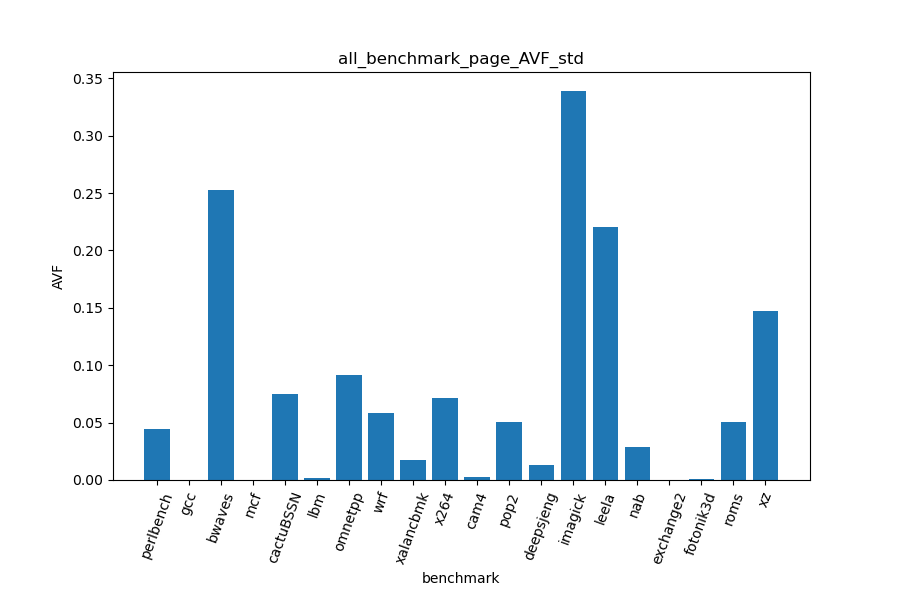

The table this chart was drawn from, first rows:
	std
perlbench	0.04471
gcc	0.000252
bwaves	0.2527
mcf	0.0002107
cactuBSSN	0.07486
lbm	0.001727
omnetpp	0.09175
wrf	0.05855
xalancbmk	0.01784
x264	0.07186
cam4	0.002525
pop2	0.05034
deepsjeng	0.01316
imagick	0.3386
leela	0.2208
nab	0.0289
exchange2	8.39888452901505e-05
fotonik3d	0.0005466
roms	0.05013
xz	0.1472
